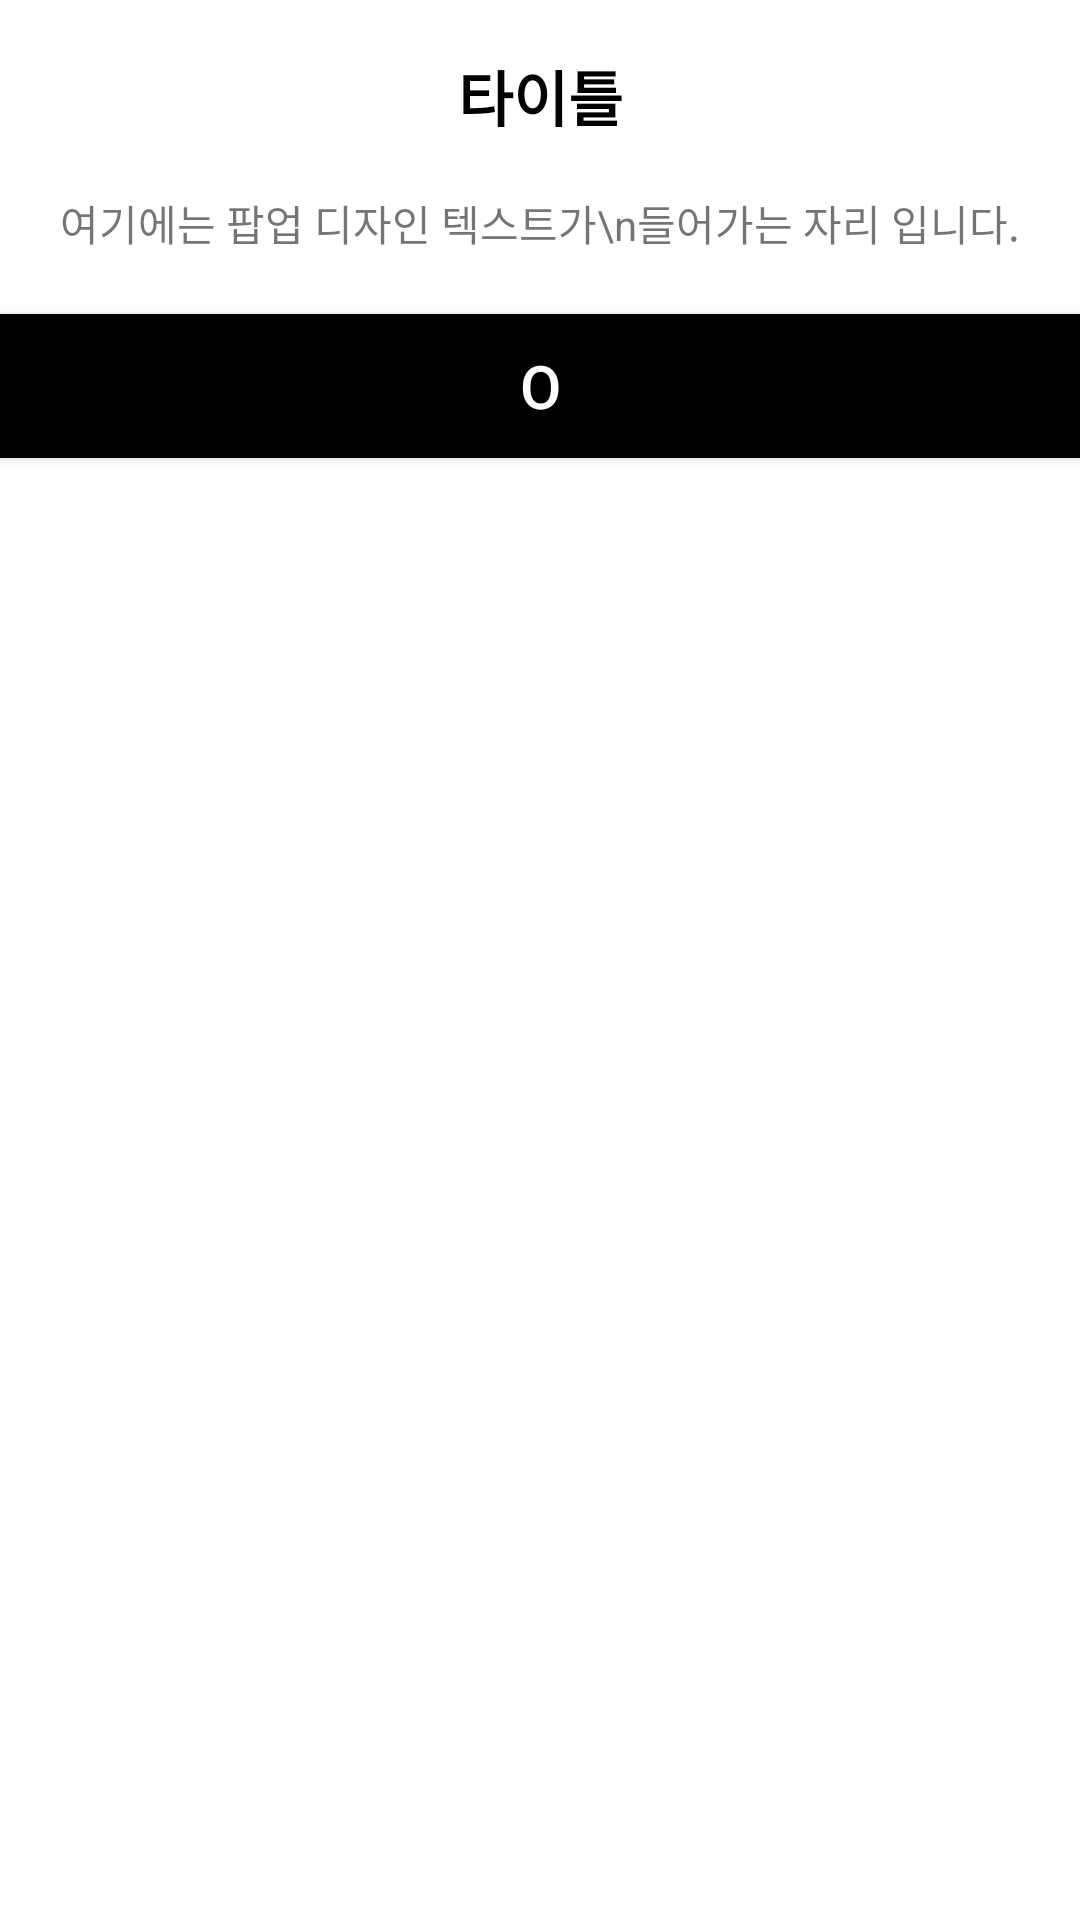

Android layout source for this screen:
<!-- AndroidManifest.xml: application theme Theme.DPectrum -->
<!-- res/layout/dialog_basic.xml -->
<?xml version="1.0" encoding="utf-8"?>
<androidx.constraintlayout.widget.ConstraintLayout
    xmlns:android="http://schemas.android.com/apk/res/android"
    xmlns:app="http://schemas.android.com/apk/res-auto"
    android:layout_width="270dp"
    android:layout_height="wrap_content"
    android:background="@color/white"
    >
    <TextView
        android:id="@+id/dialog_basic_title"
        android:layout_width="match_parent"
        android:layout_height="64dp"
        android:text="타이틀"
        android:textColor="@color/black"
        android:textSize="20sp"
        android:textStyle="bold"
        android:gravity="center"
        app:layout_constraintTop_toTopOf="parent"
        app:layout_constraintLeft_toLeftOf="parent"
        app:layout_constraintRight_toRightOf="parent"
        />
    <TextView
        android:id="@+id/dialog_basic_content"
        android:layout_width="match_parent"
        android:layout_height="wrap_content"
        android:gravity="center"
        android:text="여기에는 팝업 디자인 텍스트가\n들어가는 자리 입니다."
        app:layout_constraintTop_toBottomOf="@id/dialog_basic_title"
        app:layout_constraintLeft_toLeftOf="parent"
        app:layout_constraintRight_toRightOf="parent"
        />
    <Button
        android:id="@+id/dialog_basic_close_button"
        android:layout_width="0dp"
        android:layout_height="wrap_content"
        app:layout_constraintTop_toBottomOf="@id/dialog_basic_content"
        app:layout_constraintLeft_toLeftOf="parent"
        app:layout_constraintRight_toRightOf="parent"
        android:background="@color/black"
        android:text="O"
        android:textColor="@color/white"
        android:textSize="20sp"
        android:layout_marginTop="20dp"
        />



</androidx.constraintlayout.widget.ConstraintLayout>
<!-- resources referenced by this layout -->
<resources>
  <color name="black">#FF000000</color>
  <color name="white">#FFFFFFFF</color>
  <style name="Theme.DPectrum" parent="Theme.AppCompat.DayNight.NoActionBar">
          
          <item name="colorPrimary">@color/white</item>
          <item name="colorPrimaryVariant">@color/white</item>
          <item name="colorOnPrimary">@color/white</item>
          
          <item name="colorSecondary">@color/teal_200</item>
          <item name="colorSecondaryVariant">@color/teal_700</item>
          <item name="colorOnSecondary">@color/black</item>
          
          <item name="android:statusBarColor" tools:targetApi="l">?attr/colorPrimaryVariant</item>
          
      </style>
  <color name="teal_200">#FF03DAC5</color>
  <color name="teal_700">#FF018786</color>
</resources>
